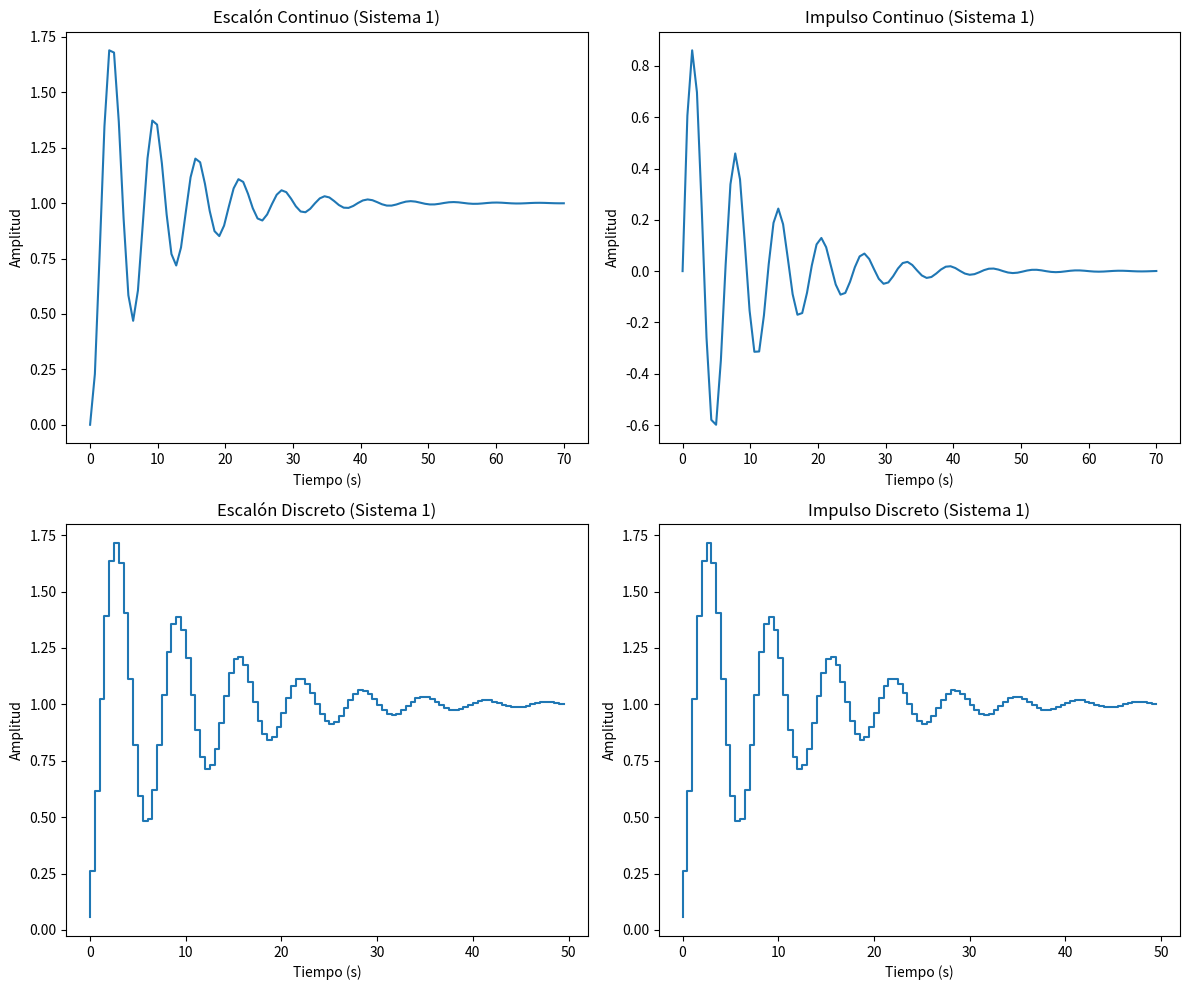
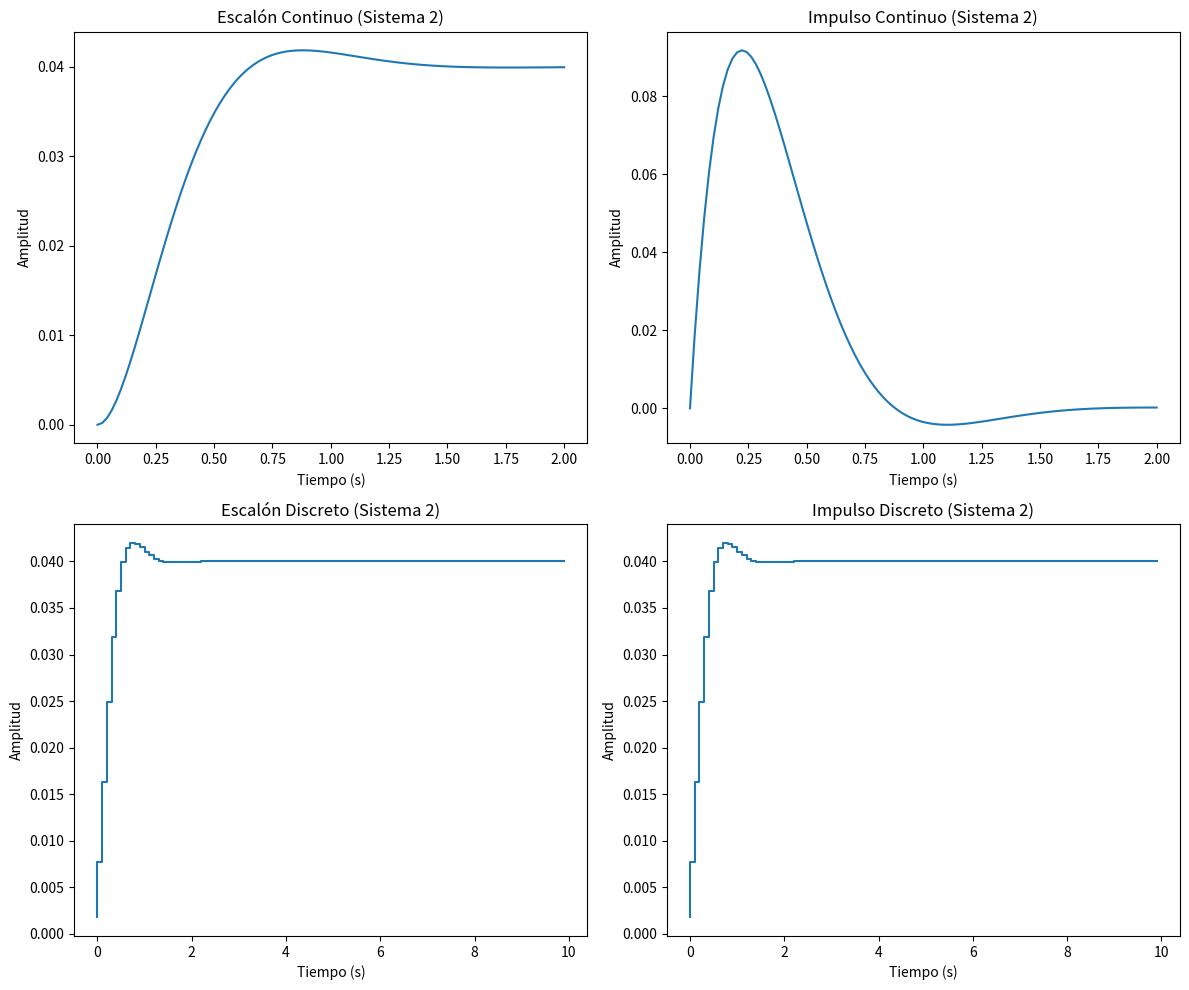

Reproduce these figures in Python, in order.
import numpy as np
import matplotlib.pyplot as plt
from scipy.signal import TransferFunction, dstep, dlti, cont2discrete, lti, step, impulse

# Sistema 1: Modelo con parámetros m, b, k
# Parámetros del sistema
m = 1.0  # masa (kg)
b = 0.2  # coeficiente de fricción (Ns/m)
k = 1.0  # constante de restauración (N/m)
# Tiempo de muestreo
T1 = 0.5  # segundos
# Función de transferencia en el dominio continuo
num1 = [1]
den1 = [m, b, k]
G_s1 = lti(num1, den1)
# Transformación al dominio discreto usando Tustin
G_z1 = cont2discrete((num1, den1), T1, method='bilinear')
G_z1 = dlti(*G_z1[:2])

# Sistema 2: Modelo con parámetros K, zeta, omega_n
# Parámetros del sistema
K = 1.0  # Ganancia
zeta = 0.7  # Coeficiente de amortiguamiento
omega_n = 5.0  # Frecuencia natural
# Función de transferencia en el dominio continuo
num2 = [K]
den2 = [1, 2*zeta*omega_n, omega_n**2]
G_s2 = lti(num2, den2)
# Tiempo de muestreo para el dominio discreto
T2 = 0.1
# Discretización usando la transformación de Tustin
G_z2 = cont2discrete((num2, den2), T2, method='bilinear')
G_z2 = dlti(*G_z2[:2])

# Crear una figura para todas las gráficas
plt.figure(figsize=(12, 10))

# Respuesta al escalón en el dominio continuo (Sistema 1)
t_cont, y_cont_step = step(G_s1)
plt.subplot(2, 2, 1)
plt.plot(t_cont, y_cont_step)
plt.title('Escalón Continuo (Sistema 1)')
plt.xlabel('Tiempo (s)')
plt.ylabel('Amplitud')

# Respuesta al impulso en el dominio continuo (Sistema 1)
t_cont, y_cont_impulse = impulse(G_s1)
plt.subplot(2, 2, 2)
plt.plot(t_cont, y_cont_impulse)
plt.title('Impulso Continuo (Sistema 1)')
plt.xlabel('Tiempo (s)')
plt.ylabel('Amplitud')

# Respuesta al escalón en el dominio discreto (Sistema 1)
t_disc, y_disc_step = dstep(G_z1)
t_disc = np.squeeze(t_disc) * T1
y_disc_step = np.squeeze(y_disc_step)
plt.subplot(2, 2, 3)
plt.step(t_disc, y_disc_step)
plt.title('Escalón Discreto (Sistema 1)')
plt.xlabel('Tiempo (s)')
plt.ylabel('Amplitud')

# Respuesta al impulso en el dominio discreto (Sistema 1)
t_disc, y_disc_impulse = dstep(G_z1)
t_disc = np.squeeze(t_disc) * T1
y_disc_impulse = np.squeeze(y_disc_impulse)
plt.subplot(2, 2, 4)
plt.step(t_disc, y_disc_impulse)
plt.title('Impulso Discreto (Sistema 1)')
plt.xlabel('Tiempo (s)')
plt.ylabel('Amplitud')

# Mostrar la figura
plt.tight_layout()
plt.show()

# Nueva figura para el Sistema 2
plt.figure(figsize=(12, 10))

# Respuesta al escalón en el dominio continuo (Sistema 2)
t_cont, y_cont_step = step(G_s2)
plt.subplot(2, 2, 1)
plt.plot(t_cont, y_cont_step)
plt.title('Escalón Continuo (Sistema 2)')
plt.xlabel('Tiempo (s)')
plt.ylabel('Amplitud')

# Respuesta al impulso en el dominio continuo (Sistema 2)
t_cont, y_cont_impulse = impulse(G_s2)
plt.subplot(2, 2, 2)
plt.plot(t_cont, y_cont_impulse)
plt.title('Impulso Continuo (Sistema 2)')
plt.xlabel('Tiempo (s)')
plt.ylabel('Amplitud')

# Respuesta al escalón en el dominio discreto (Sistema 2)
t_disc, y_disc_step = dstep(G_z2)
t_disc = np.squeeze(t_disc) * T2
y_disc_step = np.squeeze(y_disc_step)
plt.subplot(2, 2, 3)
plt.step(t_disc, y_disc_step)
plt.title('Escalón Discreto (Sistema 2)')
plt.xlabel('Tiempo (s)')
plt.ylabel('Amplitud')

# Respuesta al impulso en el dominio discreto (Sistema 2)
t_disc, y_disc_impulse = dstep(G_z2)
t_disc = np.squeeze(t_disc) * T2
y_disc_impulse = np.squeeze(y_disc_impulse)
plt.subplot(2, 2, 4)
plt.step(t_disc, y_disc_impulse)
plt.title('Impulso Discreto (Sistema 2)')
plt.xlabel('Tiempo (s)')
plt.ylabel('Amplitud')

# Mostrar la figura
plt.tight_layout()
plt.show()

# Mostrar las funciones de transferencia
print('Función de transferencia en el dominio continuo (Sistema 1):')
print(G_s1)

print('Función de transferencia en el dominio discreto (Sistema 1):')
print(G_z1)

print('Función de transferencia en el dominio continuo (Sistema 2):')
print(G_s2)

print('Función de transferencia en el dominio discreto (Sistema 2):')
print(G_z2)
